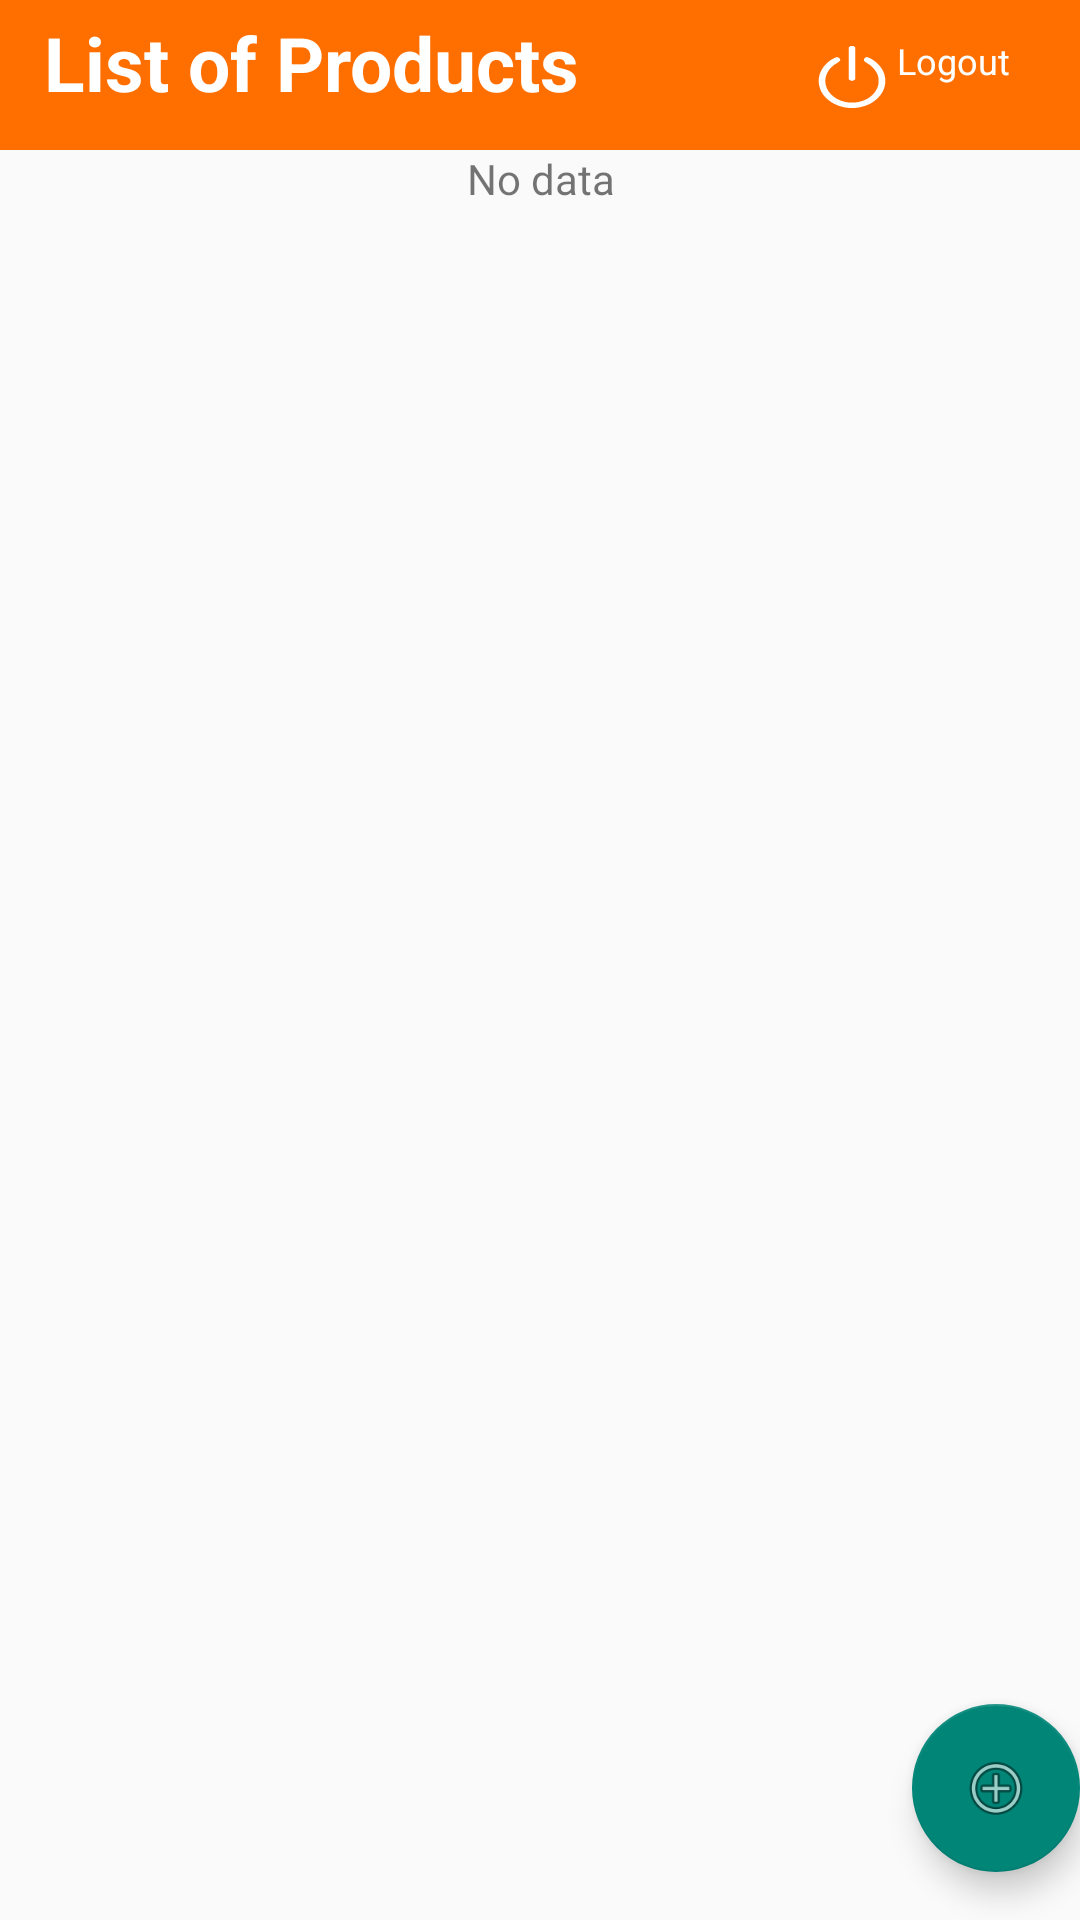

The Android layout XML behind this screen, and the referenced resources:
<!-- AndroidManifest.xml: application theme Theme.BabyBuy -->
<!-- res/layout/activity_home.xml -->
<?xml version="1.0" encoding="utf-8"?>
<androidx.constraintlayout.widget.ConstraintLayout xmlns:android="http://schemas.android.com/apk/res/android"
    xmlns:app="http://schemas.android.com/apk/res-auto"
    xmlns:tools="http://schemas.android.com/tools"
    android:layout_width="match_parent"
    android:layout_height="match_parent">

    <include
        layout="@layout/content_home"
        android:layout_width="412dp"
        android:layout_height="wrap_content"
        app:layout_constraintEnd_toEndOf="parent"
        app:layout_constraintStart_toStartOf="parent"
        app:layout_constraintTop_toBottomOf="@+id/top" />

    <View
        android:id="@+id/top"
        android:layout_width="match_parent"
        android:layout_height="50dp"
        android:background="#FF6F00"
        app:layout_constraintEnd_toEndOf="parent"
        app:layout_constraintStart_toStartOf="parent"
        app:layout_constraintTop_toTopOf="parent" />

    <TextView
        android:id="@+id/textView2"
        android:layout_width="wrap_content"
        android:layout_height="wrap_content"
        android:layout_gravity="center"
        android:layout_marginTop="4dp"
        android:gravity="center_horizontal"
        android:text="List of Products"
        android:textColor="@color/white"
        android:textSize="25sp"
        android:textStyle="bold"
        app:layout_constraintEnd_toEndOf="parent"
        app:layout_constraintHorizontal_bias="0.08"
        app:layout_constraintStart_toStartOf="parent"
        app:layout_constraintTop_toTopOf="parent" />

    <TextView
        android:id="@+id/logout"
        android:layout_width="100dp"
        android:layout_height="53dp"
        android:drawableStart="@drawable/ll"
        android:padding="12dp"
        android:paddingEnd="5dp"
        android:text=" Logout"
        android:textColor="@color/white"
        android:textSize="12sp"
        app:layout_constraintEnd_toEndOf="parent"
        app:layout_constraintHorizontal_bias="1.0"
        app:layout_constraintStart_toStartOf="parent"
        app:layout_constraintTop_toTopOf="parent" />

    <com.google.android.material.floatingactionbutton.FloatingActionButton
        android:id="@+id/fabAddItems"
        android:layout_width="wrap_content"
        android:layout_height="wrap_content"
        android:layout_gravity="bottom|end"
        android:background="#B60AD4"
        android:layout_margin="@dimen/fab_margin"
        android:layout_marginBottom="16dp"
        android:src="@android:drawable/ic_menu_add"
        app:layout_constraintBottom_toBottomOf="parent"
        app:layout_constraintEnd_toEndOf="parent"
        app:layout_constraintHorizontal_bias="1.0"
        app:layout_constraintStart_toStartOf="parent" />

</androidx.constraintlayout.widget.ConstraintLayout>
<!-- res/layout/content_home.xml (included above) -->
<?xml version="1.0" encoding="utf-8"?>
<androidx.constraintlayout.widget.ConstraintLayout
    xmlns:android="http://schemas.android.com/apk/res/android"
    xmlns:app="http://schemas.android.com/apk/res-auto"
    xmlns:tools="http://schemas.android.com/tools"
    android:layout_width="match_parent"
    android:layout_height="match_parent">


   <androidx.recyclerview.widget.RecyclerView
       android:id="@+id/recyclerItems"
       android:layout_width="413dp"
       android:layout_height="wrap_content"
       >

   </androidx.recyclerview.widget.RecyclerView>

   <TextView
       android:id="@+id/textViewEmpty"
       android:layout_width="wrap_content"
       android:layout_height="wrap_content"
       android:text="No data"
       app:layout_constraintBottom_toBottomOf="parent"
       app:layout_constraintEnd_toEndOf="parent"
       app:layout_constraintStart_toStartOf="parent"
       app:layout_constraintTop_toTopOf="@+id/recyclerItems" />
</androidx.constraintlayout.widget.ConstraintLayout>
<!-- resources referenced by this layout -->
<resources>
  <color name="white">#FFFFFFFF</color>
  <!-- drawable ll (drawable) -->
  <vector xmlns:android="http://schemas.android.com/apk/res/android"
      android:width="24dp"
      android:height="24dp"
      android:viewportWidth="202"
      android:viewportHeight="249">
    <path
        android:pathData="M94.5,12.5l-2.5,2.4 0,55.1 0,55.2 2.9,2.9c3.7,3.7 7.9,3.8 12,0.3l3.1,-2.6 0,-55.4 0,-55.5 -2.5,-2.4c-1.8,-1.9 -3.5,-2.5 -6.5,-2.5 -3,-0 -4.7,0.6 -6.5,2.5z"
        android:fillColor="#ffffff"
        android:strokeColor="#00000000"/>
    <path
        android:pathData="M52,51.6c-29.3,16.7 -48.2,54.7 -44.1,88.6 2.9,24.3 11.6,42.4 28.4,58.5 28.1,27 69.2,33.8 104.3,17.4 11.3,-5.3 19.2,-11.1 28.5,-20.8 37.2,-39 33.1,-102.6 -8.9,-136.4 -8.3,-6.7 -14,-9.9 -17.5,-9.9 -5.8,-0 -10.1,7.3 -7.7,12.8 0.6,1.5 4.3,4.9 8.2,7.7 14.4,10.2 24.6,24.2 30,41.5 3.3,10.8 3.3,30.2 -0.1,41 -8.1,26.2 -27.2,44.8 -53.1,51.9 -10.4,2.9 -27.6,2.9 -38,-0 -43.9,-12 -67.2,-58.4 -50.4,-100.5 5.2,-13.2 14.2,-24.6 26.1,-33.1 11,-7.8 13,-12.8 7.4,-18.4 -3.7,-3.6 -7.1,-3.7 -13.1,-0.3z"
        android:fillColor="#ffffff"
        android:strokeColor="#00000000"/>
  </vector>
  <style name="Theme.BabyBuy" parent="Theme.AppCompat.DayNight.NoActionBar">
          
          <item name="colorPrimary">@color/purple_500</item>
          <item name="colorPrimaryVariant">@color/purple_700</item>
          <item name="colorOnPrimary">@color/white</item>
          
          <item name="colorSecondary">@color/teal_200</item>
          <item name="colorSecondaryVariant">@color/teal_700</item>
          <item name="colorOnSecondary">@color/black</item>
          
          <item name="android:statusBarColor" tools:targetApi="l">?attr/colorPrimaryVariant</item>
          
      </style>
  <color name="purple_500">#FF6200EE</color>
  <color name="purple_700">#FF3700B3</color>
  <color name="teal_200">#FF03DAC5</color>
  <color name="teal_700">#FF018786</color>
  <color name="black">#FF000000</color>
</resources>
